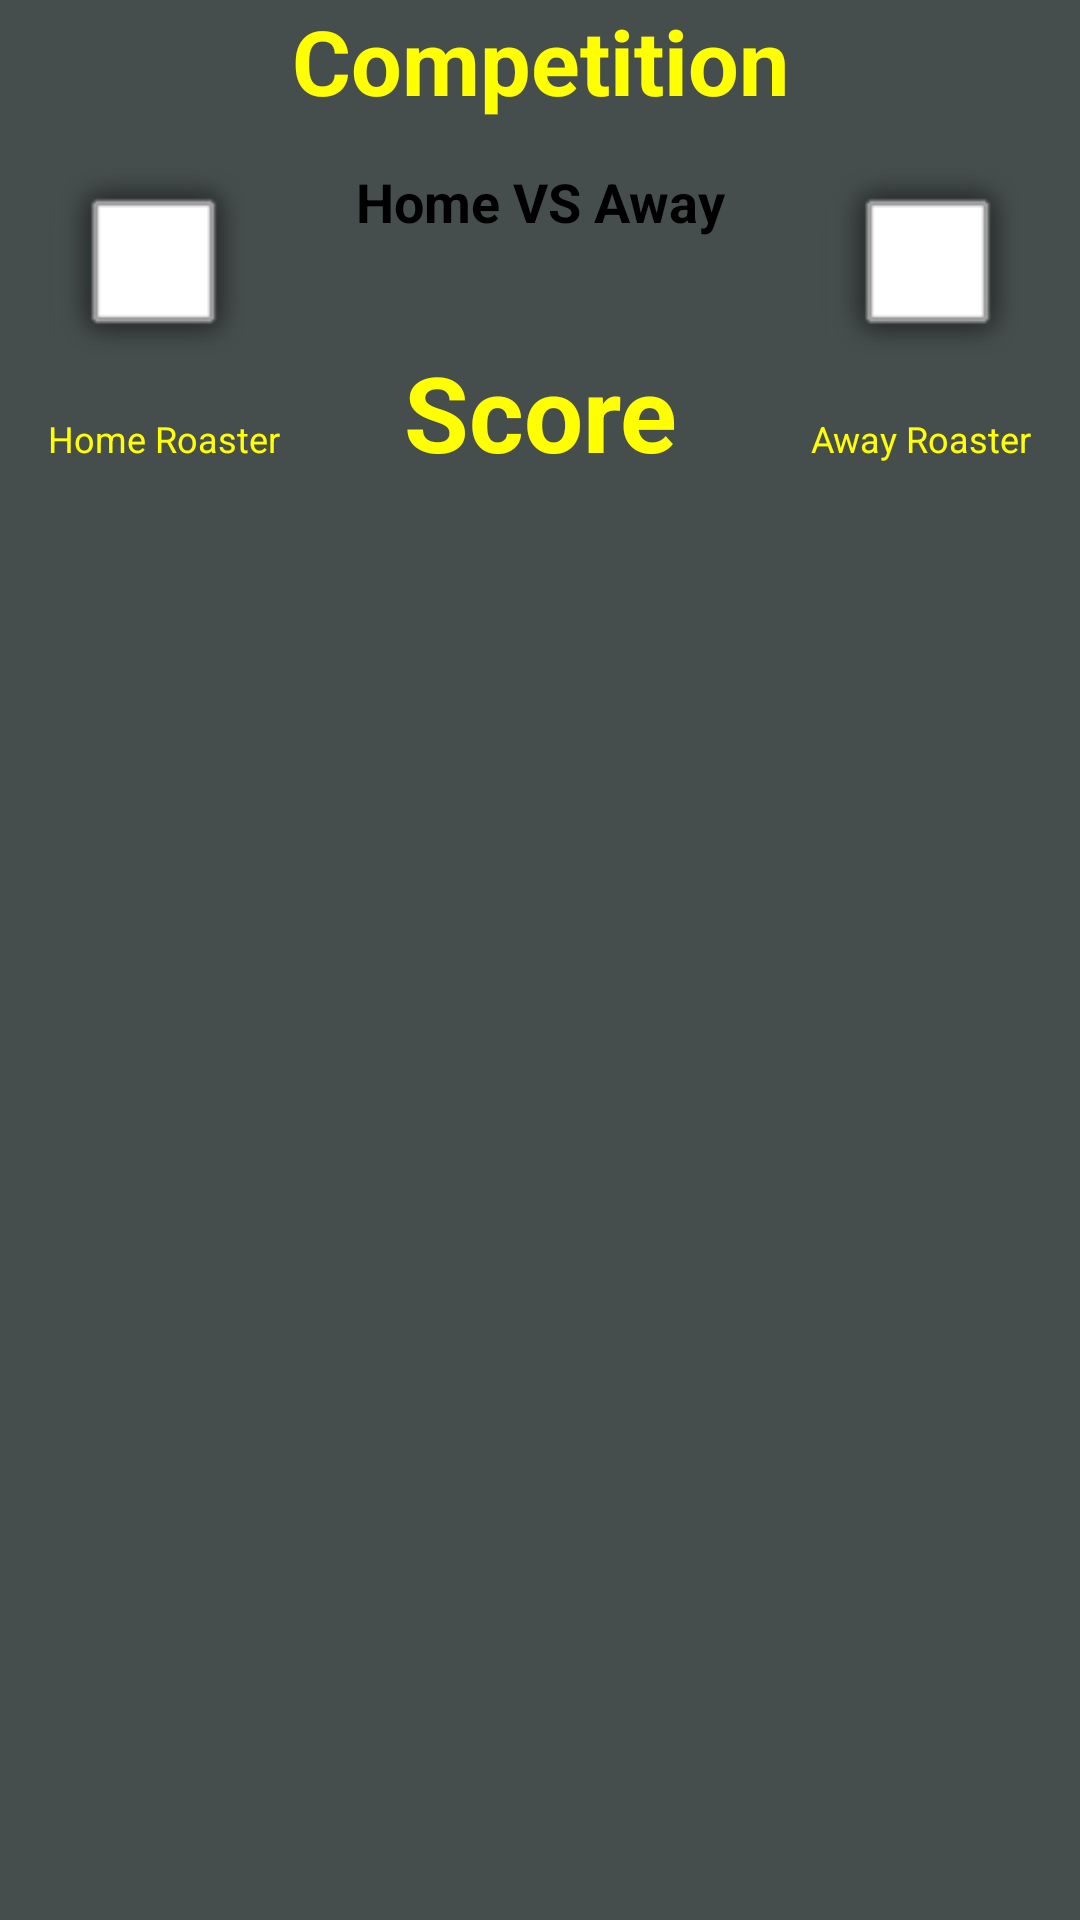

Write the Android layout XML for this screen, with the resource values it uses.
<!-- AndroidManifest.xml: application theme AppTheme -->
<!-- res/layout/activity_matchcentre.xml -->
<?xml version="1.0" encoding="utf-8"?>
<android.support.constraint.ConstraintLayout
        xmlns:android="http://schemas.android.com/apk/res/android"
        xmlns:tools="http://schemas.android.com/tools"
        xmlns:app="http://schemas.android.com/apk/res-auto"
        android:layout_width="match_parent"
        android:layout_height="match_parent"
        tools:context=".ui.MatchCentreActivity">

    <ImageView
            android:src="@android:drawable/alert_light_frame"
            android:layout_width="70dp"
            android:layout_height="70dp"
            app:layout_constraintStart_toStartOf="parent"
            android:layout_marginStart="16dp"
            android:layout_marginTop="56dp"
            app:layout_constraintTop_toTopOf="parent" android:id="@+id/imageTeam1"/>

    <TextView
            android:id="@+id/tvCompetition"
            android:layout_width="0dp"
            android:layout_height="47dp"
            android:textAlignment="center"
            android:text="Competition"
            android:textSize="30sp"
            android:textStyle="bold"
            app:layout_constraintLeft_toLeftOf="parent"
            app:layout_constraintRight_toRightOf="parent"
            app:layout_constraintTop_toTopOf="parent"
            app:layout_constraintHorizontal_bias="0.526"/>
    <android.support.v7.widget.RecyclerView
            android:layout_width="0dp"
            android:layout_height="0dp"
            android:id="@+id/rvCommentary"
            tools:listitem="@layout/item_commentary"
            app:layout_constraintStart_toStartOf="parent"
            android:layout_marginStart="8dp"
            app:layout_constraintEnd_toEndOf="parent"
            android:layout_marginEnd="8dp"
            app:layout_constraintTop_toBottomOf="@+id/tvScore"
            app:layout_constraintBottom_toBottomOf="parent"
            app:layout_constraintHorizontal_bias="1.0"
            android:layout_marginTop="8dp"/>

    <TextView
            android:text="Home VS Away"
            android:textAlignment="center"
            android:textSize="18sp"
            android:textStyle="bold"
            android:textColor="@color/colorBlack"
            android:layout_width="0dp"
            android:layout_height="51dp"
            android:id="@+id/tvTeams"
            app:layout_constraintStart_toEndOf="@+id/imageTeam1"
            android:layout_marginStart="8dp" android:layout_marginEnd="8dp"
            app:layout_constraintEnd_toStartOf="@+id/imageTeam2" app:layout_constraintHorizontal_bias="1.0"
            android:layout_marginTop="8dp" app:layout_constraintTop_toBottomOf="@+id/tvCompetition"/>
    <ImageView
            android:src="@android:drawable/alert_light_frame"
            android:layout_width="70dp"
            android:layout_height="70dp"
            android:id="@+id/imageTeam2"
            android:layout_marginTop="56dp"
            app:layout_constraintTop_toTopOf="parent"
            app:layout_constraintEnd_toEndOf="parent"
            android:layout_marginEnd="16dp"/>
    <TextView
            android:text="Score"
            android:textAlignment="center"
            android:textSize="35sp"
            android:textStyle="bold"
            android:layout_width="223dp"
            android:layout_height="40dp"
            android:id="@+id/tvScore"
            android:layout_marginTop="8dp"
            app:layout_constraintTop_toBottomOf="@+id/tvTeams"
            app:layout_constraintStart_toEndOf="@+id/imageTeam1"
            android:layout_marginStart="8dp"
            android:layout_marginEnd="8dp"
            app:layout_constraintEnd_toStartOf="@+id/imageTeam2"/>
    <TextView
            android:text="@string/home_roaster"
            android:layout_width="wrap_content"
            android:layout_height="wrap_content"
            android:id="@+id/homeRoaster"
            app:layout_constraintStart_toStartOf="parent"
            android:layout_marginStart="16dp"
            android:layout_marginTop="12dp"
            app:layout_constraintTop_toBottomOf="@+id/imageTeam1"/>
    <TextView
            android:text="@string/away_roaster"
            android:layout_width="wrap_content"
            android:layout_height="wrap_content"
            android:id="@+id/awayRoaster"
            app:layout_constraintEnd_toEndOf="parent"
            android:layout_marginEnd="16dp"
            android:layout_marginTop="12dp"
            app:layout_constraintTop_toBottomOf="@+id/imageTeam2"/>
    <FrameLayout xmlns:android="http://schemas.android.com/apk/res/android"
                 android:id="@+id/fragment_container"
                 android:layout_width="match_parent"
                 android:layout_height="match_parent"
                 tools:layout_editor_absoluteY="-77dp" tools:layout_editor_absoluteX="8dp"/>

</android.support.constraint.ConstraintLayout>
<!-- res/layout/item_commentary.xml (included above) -->
<?xml version="1.0" encoding="utf-8"?>
<android.support.v7.widget.CardView
        xmlns:android="http://schemas.android.com/apk/res/android"
        xmlns:tools="http://schemas.android.com/tools" android:layout_width="match_parent"
        android:layout_height="wrap_content"
        xmlns:app="http://schemas.android.com/apk/res-auto"
        app:cardUseCompatPadding="true"
        app:cardBackgroundColor="@color/colorBackground">
<android.support.constraint.ConstraintLayout

        xmlns:android="http://schemas.android.com/apk/res/android"
        android:layout_width="match_parent"
        android:layout_height="match_parent">

    <TextView
            android:id="@+id/tvType"
            android:textSize="30sp"
            android:layout_width="0dp"
            android:layout_height="wrap_content"
            app:layout_constraintTop_toTopOf="parent"
            app:layout_constraintStart_toStartOf="parent"
            app:layout_constraintEnd_toEndOf="parent" android:layout_marginTop="8dp"/>

    <TextView
            android:id="@+id/tvComment"
            android:textSize="30sp"
            android:layout_width="0dp"
            android:layout_height="wrap_content"
            app:layout_constraintStart_toStartOf="parent"
            app:layout_constraintEnd_toEndOf="parent"
            app:layout_constraintTop_toBottomOf="@+id/tvType" android:layout_marginTop="8dp"/>
    <TextView
            android:id="@+id/tvTime"
            android:textSize="30sp"
            android:layout_width="0dp"
            android:layout_height="wrap_content"
            app:layout_constraintStart_toStartOf="parent"
            app:layout_constraintEnd_toEndOf="parent"
            app:layout_constraintTop_toBottomOf="@+id/tvComment" android:layout_marginTop="8dp"/>

    <TextView
            android:id="@+id/tvPeriod"
            android:textSize="30sp"
            android:layout_width="0dp"
            android:layout_height="wrap_content"
            app:layout_constraintStart_toStartOf="parent"
            app:layout_constraintEnd_toEndOf="parent"
            app:layout_constraintTop_toBottomOf="@+id/tvTime" android:layout_marginTop="8dp"
            android:layout_marginBottom="8dp" app:layout_constraintBottom_toBottomOf="parent"/>

</android.support.constraint.ConstraintLayout>
</android.support.v7.widget.CardView>
<!-- resources referenced by this layout -->
<resources>
  <color name="colorBackground">#EE394141</color>
  <color name="colorBlack">#000</color>
  <string name="away_roaster">Away Roaster</string>
  <string name="home_roaster">Home Roaster</string>
  <style name="AppTheme" parent="Theme.AppCompat.Light.DarkActionBar">
          
          <item name="colorPrimary">@color/colorPrimary</item>
          <item name="colorPrimaryDark">@color/colorPrimaryDark</item>
          <item name="colorAccent">@color/colorAccent</item>
          <item name="android:textColor">#ffff00</item>
          <item name="android:windowBackground">@color/colorBackground</item>
          <item name="android:textSize">12sp</item>
      </style>
  <color name="colorPrimary">#008577</color>
  <color name="colorPrimaryDark">#00574B</color>
  <color name="colorAccent">#D81B60</color>
</resources>
